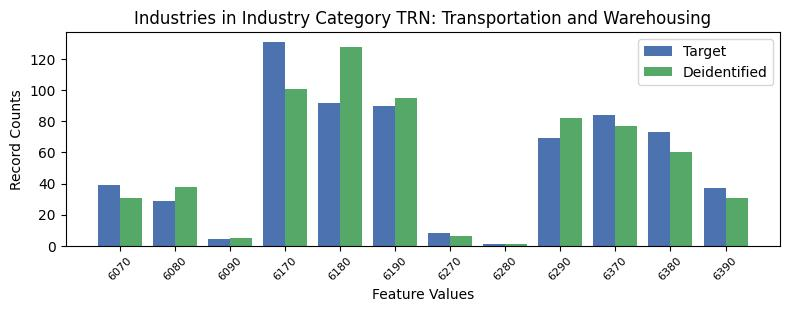

The table this chart was drawn from, first rows:
, INDP, count_target, count_deidentified
5, 6070, 39, 31
9, 6080, 29, 38
8, 6090, 4, 5
4, 6170, 131, 101
7, 6180, 92, 128
0, 6190, 90, 95
10, 6270, 8, 6
11, 6280, 1, 1
1, 6290, 69, 82
2, 6370, 84, 77
3, 6380, 73, 60
6, 6390, 37, 31
